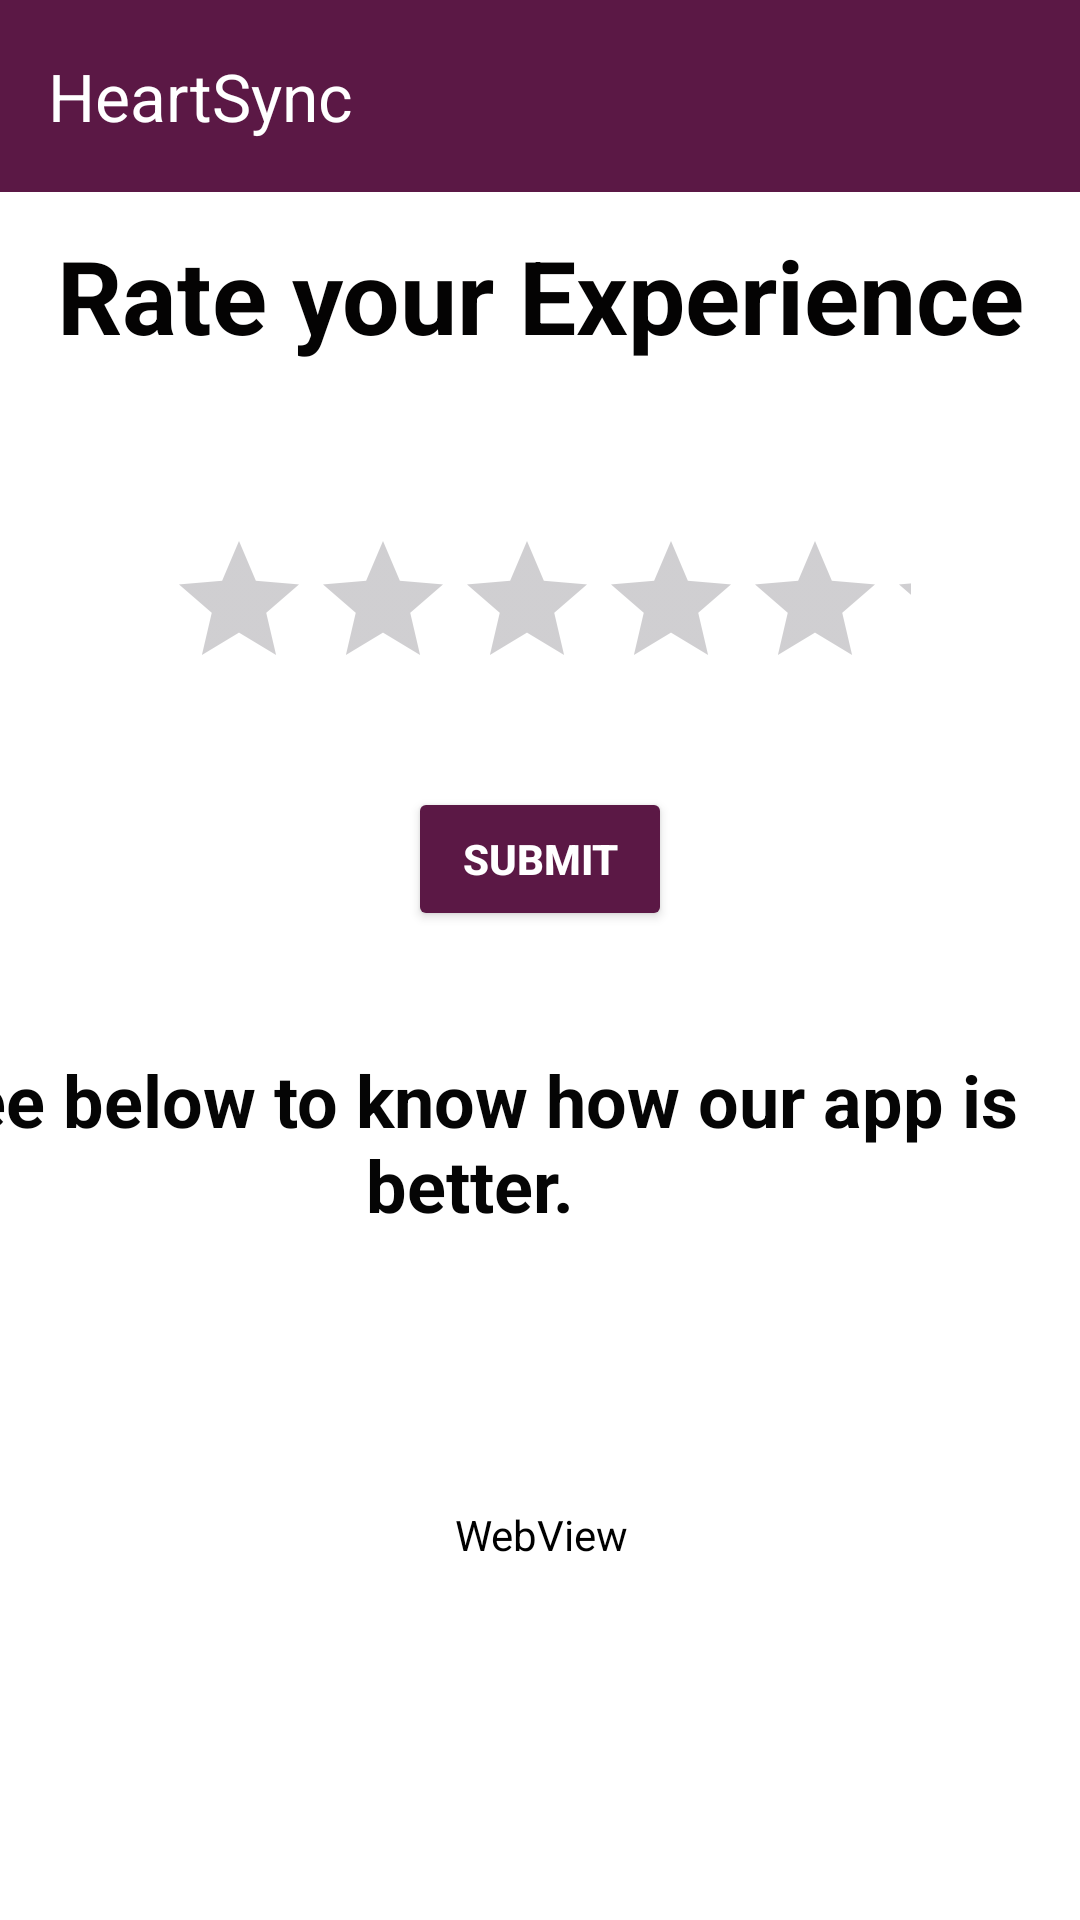

Reconstruct the res/layout file that produces this screen, plus the resources it refers to.
<!-- AndroidManifest.xml: application theme Theme.HeartSync -->
<!-- res/layout/activity_main7.xml -->
<?xml version="1.0" encoding="utf-8"?>
<androidx.constraintlayout.widget.ConstraintLayout xmlns:android="http://schemas.android.com/apk/res/android"
    xmlns:app="http://schemas.android.com/apk/res-auto"
    xmlns:tools="http://schemas.android.com/tools"
    android:layout_width="match_parent"
    android:layout_height="match_parent"
    android:background="#ffffff"
    android:backgroundTint="#ffffff"
    tools:context=".MainActivity7">

    <com.google.android.material.appbar.MaterialToolbar
        android:id="@+id/toolbar"
        android:layout_width="match_parent"
        android:layout_height="?attr/actionBarSize"
        android:background="#5B1845"
        android:elevation="4dp"
        app:layout_constraintBottom_toBottomOf="parent"
        app:layout_constraintEnd_toEndOf="parent"
        app:layout_constraintHorizontal_bias="1.0"
        app:layout_constraintStart_toStartOf="parent"
        app:layout_constraintTop_toTopOf="parent"
        app:layout_constraintVertical_bias="0.0"
        app:title="@string/app_name"
        app:titleTextColor="@color/white" />

    <RatingBar
        android:id="@+id/ratingBar"
        android:layout_width="248dp"
        android:layout_height="60dp"
        android:contentDescription="ratingbar"
        android:progressTint="#5b1845"
        app:layout_constraintBottom_toBottomOf="parent"
        app:layout_constraintEnd_toEndOf="parent"
        app:layout_constraintHorizontal_bias="0.496"
        app:layout_constraintStart_toStartOf="parent"
        app:layout_constraintTop_toTopOf="parent"
        app:layout_constraintVertical_bias="0.304" />

    <TextView
        android:id="@+id/textView8"
        android:layout_width="327dp"
        android:layout_height="63dp"
        android:text="Rate your Experience"
        android:textAlignment="center"
        android:textColor="#040303"
        android:textDirection="firstStrong"
        android:textSize="34sp"
        android:textStyle="bold"
        app:layout_constraintBottom_toBottomOf="parent"
        app:layout_constraintEnd_toEndOf="parent"
        app:layout_constraintStart_toStartOf="parent"
        app:layout_constraintTop_toTopOf="@+id/toolbar"
        app:layout_constraintVertical_bias="0.131" />

    <Button
        android:id="@+id/button6"
        android:layout_width="wrap_content"
        android:layout_height="wrap_content"
        android:backgroundTint="@drawable/buttonselector"
        android:text="SUBMIT"
        android:textColor="#ffffff"
        android:textStyle="bold"
        app:layout_constraintBottom_toBottomOf="parent"
        app:layout_constraintEnd_toEndOf="parent"
        app:layout_constraintStart_toStartOf="parent"
        app:layout_constraintTop_toTopOf="parent"
        app:layout_constraintVertical_bias="0.443" />

    <TextView
        android:id="@+id/textView9"
        android:layout_width="407dp"
        android:layout_height="62dp"
        android:text="See below to know how our app is better."
        android:textAlignment="center"
        android:textColor="#050505"
        android:textSize="24sp"
        android:textStyle="bold"
        app:layout_constraintBottom_toBottomOf="parent"
        app:layout_constraintEnd_toEndOf="parent"
        app:layout_constraintHorizontal_bias="1.0"
        app:layout_constraintStart_toStartOf="parent"
        app:layout_constraintTop_toTopOf="parent"
        app:layout_constraintVertical_bias="0.606" />

    <WebView
        android:id="@+id/webView"
        android:layout_width="413dp"
        android:layout_height="206dp"
        android:layout_marginStart="1dp"
        android:layout_marginEnd="1dp"
        android:background="@color/white"
        android:backgroundTint="@color/white"
        app:layout_constraintBottom_toBottomOf="parent"
        app:layout_constraintEnd_toEndOf="parent"
        app:layout_constraintStart_toStartOf="parent"
        app:layout_constraintTop_toTopOf="parent"
        app:layout_constraintVertical_bias="0.942" />

</androidx.constraintlayout.widget.ConstraintLayout>
<!-- resources referenced by this layout -->
<resources>
  <color name="white">#FFFFFFFF</color>
  <!-- drawable buttonselector (drawable) -->
  <?xml version="1.0" encoding="utf-8"?>
  <selector xmlns:android="http://schemas.android.com/apk/res/android">
      <item android:state_pressed="true" android:color="#FFFFFF" />
      <item android:color="#5b1845" />
  </selector>
  <string name="app_name">HeartSync</string>
  <style name="Theme.HeartSync" parent="Base.Theme.HeartSync" />
  <style name="Base.Theme.HeartSync" parent="Theme.Material3.DayNight.NoActionBar">
          
          
      </style>
</resources>
